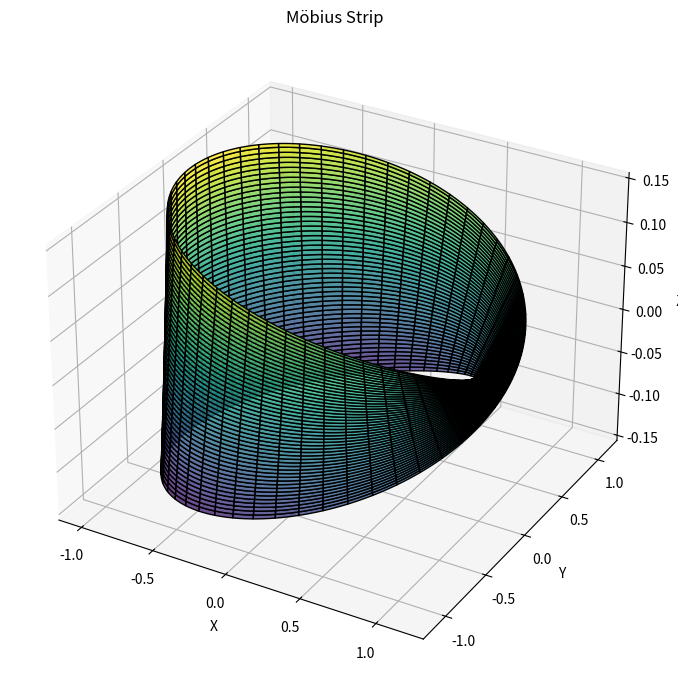

This figure's Python source:
import numpy as np
import matplotlib.pyplot as plt
from mpl_toolkits.mplot3d import Axes3D
from scipy.integrate import simpson

class MobiusStrip:
    def __init__(self, R=1.0, w=0.2, n=100):
       
        self.R = R
        self.w = w
        self.n = n
        self.u = np.linspace(0, 2 * np.pi, n)
        self.v = np.linspace(-w / 2, w / 2, n)
        self.U, self.V = np.meshgrid(self.u, self.v)
        self.X, self.Y, self.Z = self._generate_mesh()

    def _generate_mesh(self):
       
        U, V = self.U, self.V
        R = self.R
        X = (R + V * np.cos(U / 2)) * np.cos(U)
        Y = (R + V * np.cos(U / 2)) * np.sin(U)
        Z = V * np.sin(U / 2)
        return X, Y, Z

    def plot(self):
        
        fig = plt.figure(figsize=(10, 7))
        ax = fig.add_subplot(111, projection='3d')
        ax.plot_surface(self.X, self.Y, self.Z, cmap='viridis', edgecolor='k', alpha=0.8)
        ax.set_title("Möbius Strip")
        ax.set_xlabel("X")
        ax.set_ylabel("Y")
        ax.set_zlabel("Z")
        plt.tight_layout()
        plt.show()

    def compute_surface_area(self):
        
        def partials(u, v):
            dx_du = -np.sin(u) * (self.R + v * np.cos(u / 2)) - (v / 2) * np.sin(u / 2) * np.cos(u)
            dx_dv = np.cos(u) * np.cos(u / 2)
            dy_du = np.cos(u) * (self.R + v * np.cos(u / 2)) - (v / 2) * np.sin(u / 2) * np.sin(u)
            dy_dv = np.sin(u) * np.cos(u / 2)
            dz_du = (v / 2) * np.cos(u / 2)
            dz_dv = np.sin(u / 2)
            E = dx_du**2 + dy_du**2 + dz_du**2
            F = dx_du * dx_dv + dy_du * dy_dv + dz_du * dz_dv
            G = dx_dv**2 + dy_dv**2 + dz_dv**2
            return np.sqrt(E * G - F**2)

        integrand = np.zeros((self.n, self.n))
        for i, u in enumerate(self.u):
            for j, v in enumerate(self.v):
                integrand[j, i] = partials(u, v)

        return simpson(simpson(integrand, x=self.v, axis=0), x=self.u, axis=0)

    def compute_edge_length(self):
        
        u_vals = self.u
        v_edge = self.w / 2
        x = (self.R + v_edge * np.cos(u_vals / 2)) * np.cos(u_vals)
        y = (self.R + v_edge * np.cos(u_vals / 2)) * np.sin(u_vals)
        z = v_edge * np.sin(u_vals / 2)
        dx = np.gradient(x)
        dy = np.gradient(y)
        dz = np.gradient(z)
        ds = np.sqrt(dx**2 + dy**2 + dz**2)
        return np.sum(ds)

# Usage example
if __name__ == "__main__":
    mobius = MobiusStrip(R=1.0, w=0.3, n=200)
    print("Surface Area of Mobius Strip:", mobius.compute_surface_area())
    print("Edge Length of Mobius Strip:", mobius.compute_edge_length())
    mobius.plot()
